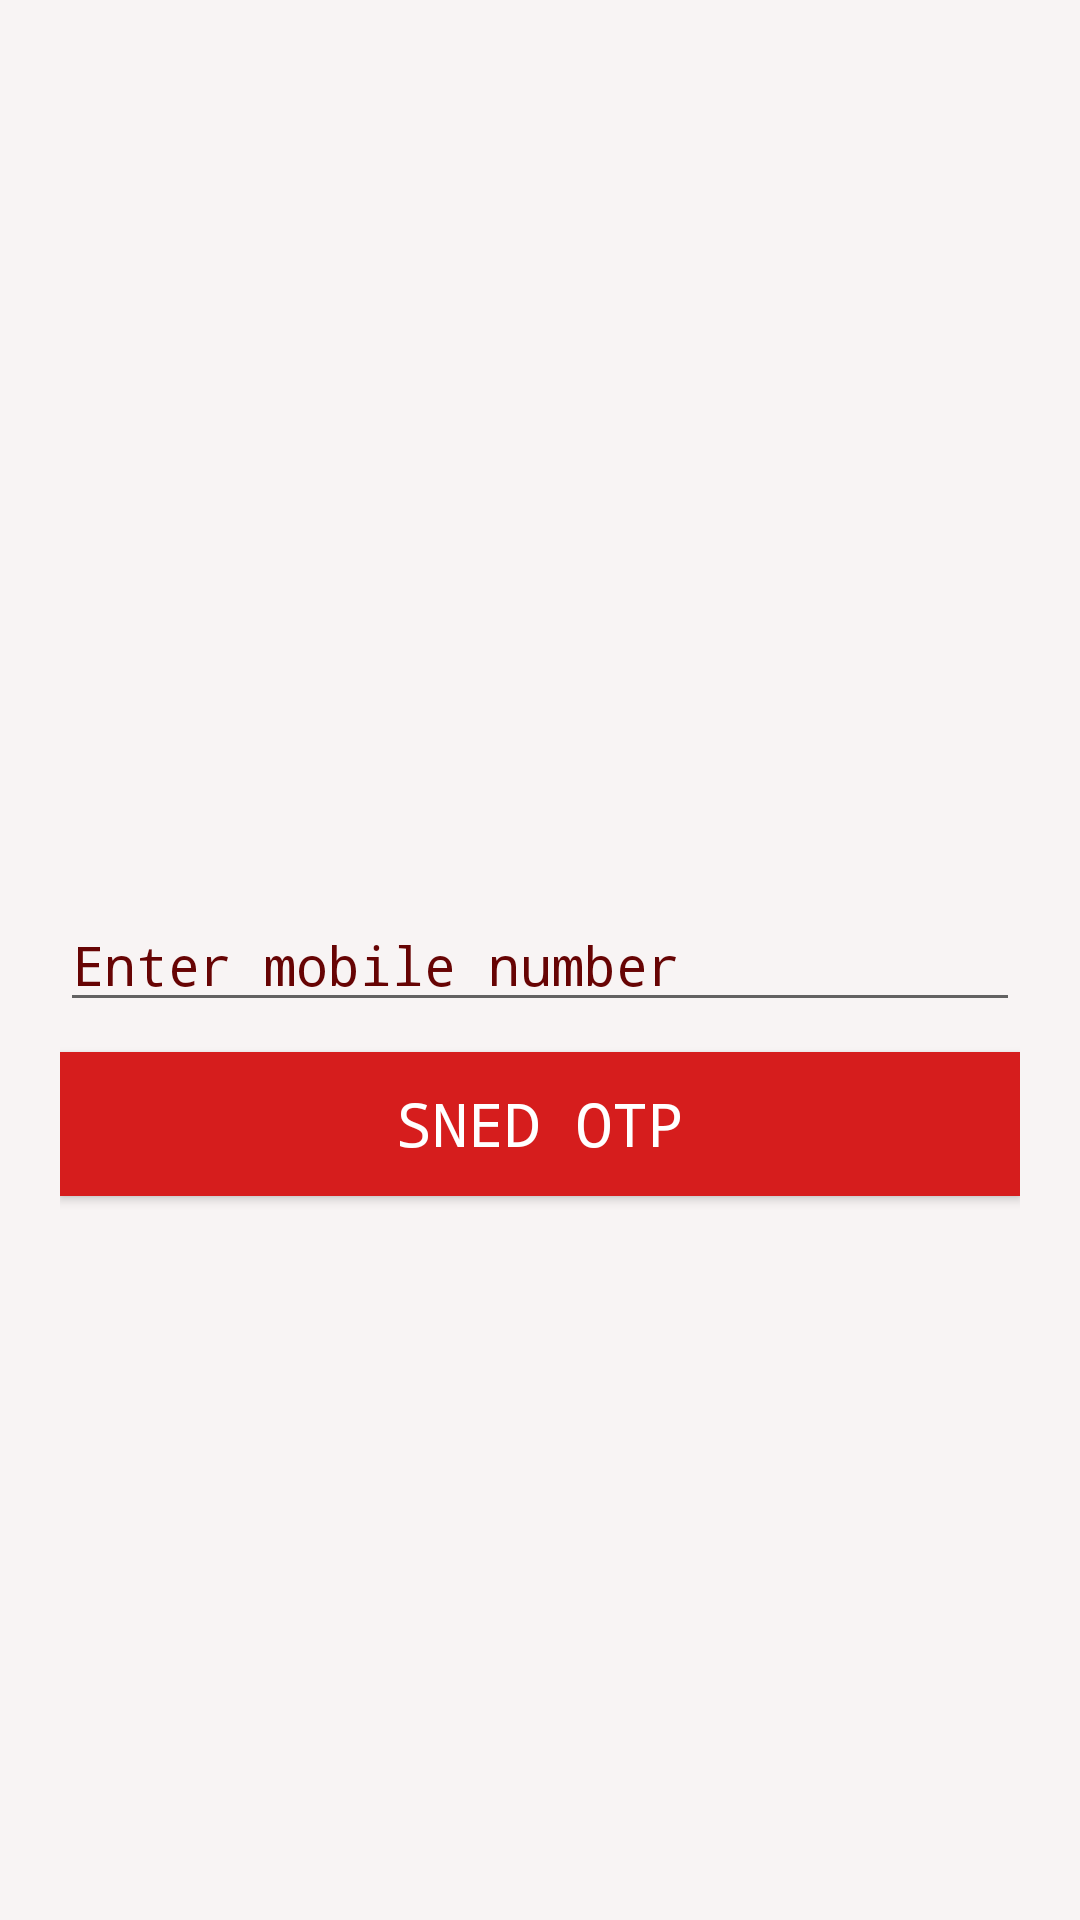

The Android layout XML behind this screen, and the referenced resources:
<!-- AndroidManifest.xml: application theme Theme.B38FirebaseDemo -->
<!-- res/layout/activity_phone_register_actviity.xml -->
<?xml version="1.0" encoding="utf-8"?>
<androidx.constraintlayout.widget.ConstraintLayout xmlns:android="http://schemas.android.com/apk/res/android"
    xmlns:app="http://schemas.android.com/apk/res-auto"
    xmlns:tools="http://schemas.android.com/tools"
    android:layout_width="match_parent"
    android:layout_height="match_parent"
    android:padding="20dp"
    android:background="#F8F4F4"
    tools:context=".authentication.PhoneRegisterActivity">

    <androidx.appcompat.widget.AppCompatEditText
        android:id="@+id/edtMobile"
        android:layout_width="match_parent"
        android:layout_height="wrap_content"
        android:fontFamily="monospace"
        android:hint="@string/enter_mobile_num"
        android:inputType="textPassword"
        android:textColor="#130000"
        android:textColorHint="#670404"
        android:textSize="18sp"
        app:layout_constraintBottom_toBottomOf="parent"
        app:layout_constraintTop_toTopOf="parent" />

    <androidx.appcompat.widget.AppCompatButton
        android:id="@+id/btnSendOTP"
        android:layout_width="match_parent"
        android:layout_height="wrap_content"
        android:layout_marginTop="10dp"
        android:background="#D61D1D"
        android:fontFamily="monospace"
        android:hint="@string/enter_email"
        android:text="@string/send_otp"
        android:textColor="#FFFFFF"
        android:textSize="20sp"
        app:layout_constraintTop_toBottomOf="@+id/edtMobile" />

</androidx.constraintlayout.widget.ConstraintLayout>
<!-- resources referenced by this layout -->
<resources>
  <string name="enter_email">Enter email</string>
  <string name="enter_mobile_num">Enter mobile number</string>
  <string name="send_otp">Sned OTP</string>
  <style name="Theme.B38FirebaseDemo" parent="Theme.MaterialComponents.DayNight.NoActionBar">
          
          <item name="colorPrimary">@color/purple_500</item>
          <item name="colorPrimaryVariant">@color/purple_700</item>
          <item name="colorOnPrimary">@color/white</item>
          
          <item name="colorSecondary">@color/teal_200</item>
          <item name="colorSecondaryVariant">@color/teal_700</item>
          <item name="colorOnSecondary">@color/black</item>
          
          <item name="android:statusBarColor" tools:targetApi="l">?attr/colorPrimaryVariant</item>
          
      </style>
  <color name="purple_500">#FF6200EE</color>
  <color name="purple_700">#FF3700B3</color>
  <color name="white">#FFFFFFFF</color>
  <color name="teal_200">#FF03DAC5</color>
  <color name="teal_700">#FF018786</color>
  <color name="black">#FF000000</color>
</resources>
